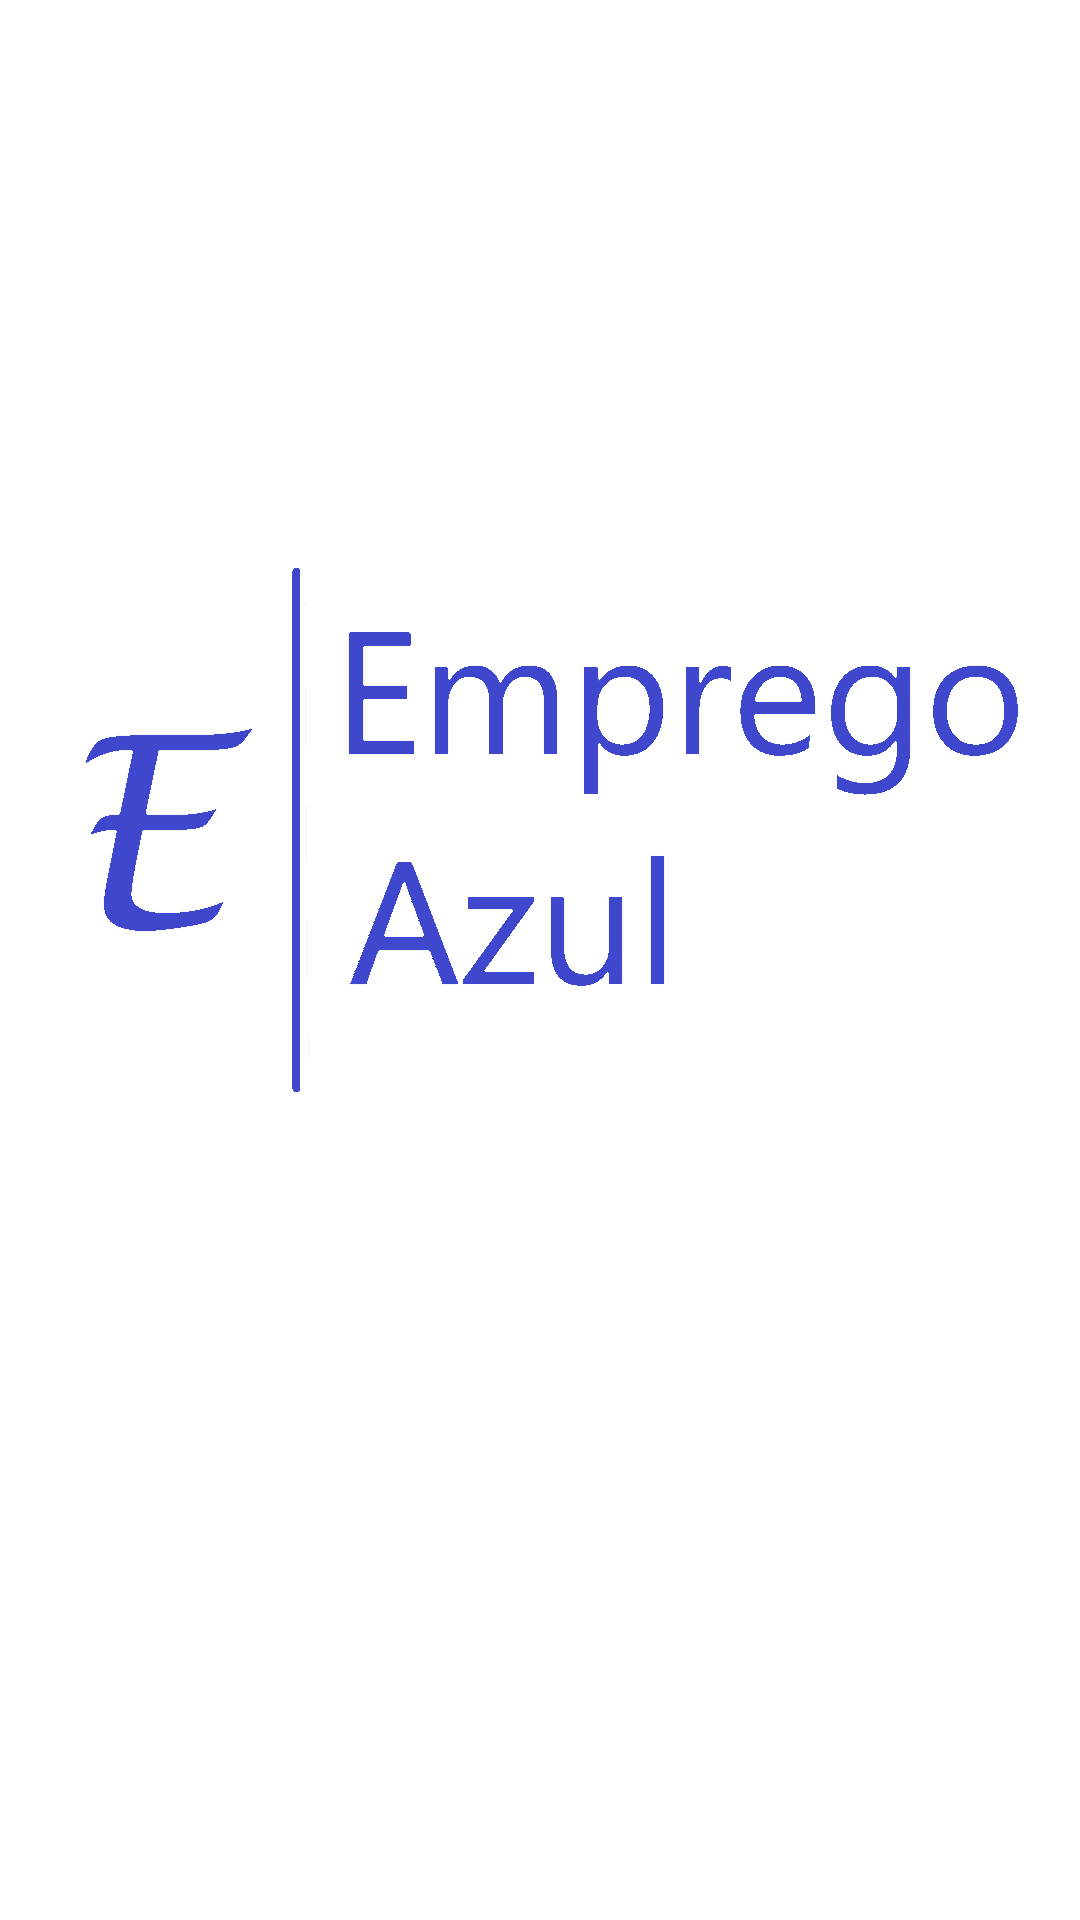

Layout XML and referenced resources for this Android screen:
<!-- AndroidManifest.xml: application theme Theme.EmpregoAzul -->
<!-- res/layout/activity_splash_screen.xml -->
<?xml version="1.0" encoding="utf-8"?>
<androidx.constraintlayout.widget.ConstraintLayout xmlns:android="http://schemas.android.com/apk/res/android"
    xmlns:app="http://schemas.android.com/apk/res-auto"
    xmlns:tools="http://schemas.android.com/tools"
    android:layout_width="match_parent"
    android:layout_height="match_parent"
    tools:context=".login.SplashScreenActivity">

    <ImageView
        android:id="@+id/imageView2"
        android:layout_width="0dp"
        android:layout_height="0dp"
        app:layout_constraintBottom_toBottomOf="parent"
        app:layout_constraintEnd_toEndOf="parent"
        app:layout_constraintStart_toStartOf="parent"
        app:layout_constraintTop_toTopOf="parent"
        app:srcCompat="@drawable/telainicial02" />


</androidx.constraintlayout.widget.ConstraintLayout>
<!-- resources referenced by this layout -->
<resources>
  <!-- drawable telainicial02: png bitmap (drawable, 27385 bytes) -->
  <style name="Theme.EmpregoAzul" parent="Theme.MaterialComponents.DayNight.NoActionBar">
          <item name="windowActionBar">false</item>
          
          <item name="colorPrimary">@color/primaryDarkColor</item>
          <item name="colorPrimaryVariant">@color/primaryDarkColor</item>
          <item name="colorOnPrimary">@color/primaryDarkColor</item>
          
          <item name="colorSecondary">@color/secondaryColor</item>
          <item name="colorSecondaryVariant">@color/secondaryLightColor</item>
          <item name="colorOnSecondary">@color/secondaryDarkColor</item>
          
          <item name="android:statusBarColor" tools:targetApi="l">?attr/colorPrimaryVariant</item>
          
          <item name="android:navigationBarColor">@color/primaryDarkColor</item>
      </style>
  <color name="primaryDarkColor">#003c8f</color>
  <color name="secondaryColor">#3F51B5</color>
  <color name="secondaryLightColor">#4f83cc</color>
  <color name="secondaryDarkColor">#002f6c</color>
</resources>
